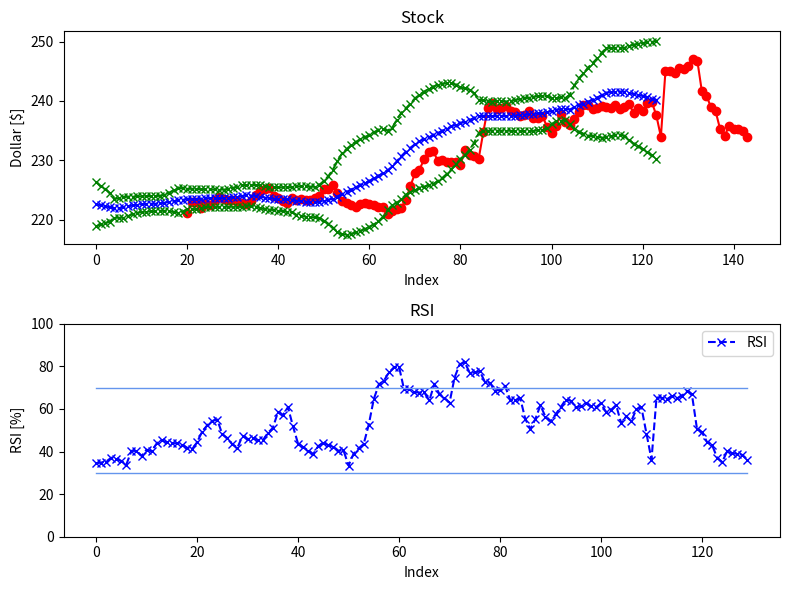

Python code for this plot:
import matplotlib.pyplot as plt

# Data series
original = [227.03, 226.8, 225.45, 225.87, 226.0517, 221.86, 221.31, 220.17, 220.235, 221.21, 221.1203, 222.66, 221.8988, 222.64, 221.921, 222.0501, 222.2, 222.78, 222.46, 222.0, 221.15, 222.95, 222.935, 221.935, 222.7299, 222.43, 223.3889, 223.77, 223.5002, 223.35, 223.3607, 223.18, 222.82, 222.62, 223.2, 224.14, 224.7495, 225.18, 225.3242, 224.04, 223.695, 223.0743, 222.75, 223.65, 223.3584, 223.45, 223.255, 223.24, 223.72, 224.06, 225.25, 225.09, 225.76, 224.51, 223.065, 222.73, 222.4, 222.05, 222.56, 222.79, 222.56, 222.47, 222.15, 222.17, 220.89, 221.51, 221.8, 222.04, 223.26, 225.66, 227.79, 228.445, 230.15, 231.435, 231.58, 229.94, 230.04, 229.8, 229.7745, 229.79, 229.27, 231.67, 230.93, 230.66, 230.3, 234.69, 238.84, 239.72, 238.73, 238.81, 239.165, 238.24, 238.15, 237.5, 237.6, 238.35, 237.2, 237.15, 237.47, 235.65, 234.58, 235.79, 237.7894, 236.54, 236.03, 237.0, 238.08, 239.35, 239.25, 238.6209, 238.8001, 239.2015, 238.97, 238.88, 239.35, 238.7, 238.95, 239.46, 238.06, 238.78, 238.395, 239.645, 239.861, 237.56, 233.99, 245.03, 245.0, 244.75, 245.61, 245.31, 245.91, 247.16, 246.79, 241.605, 240.925, 238.93, 238.31, 235.26, 234.11, 235.84, 235.25, 235.2, 234.9202, 233.92]

sma = [222.6, 222.4, 222.28, 222.08, 221.92, 221.94, 222.05, 222.23, 222.39, 222.5, 222.61, 222.64, 222.68, 222.68, 222.75, 222.85, 222.98, 223.1, 223.24, 223.34, 223.47, 223.48, 223.47, 223.55, 223.58, 223.64, 223.63, 223.6, 223.61, 223.65, 223.74, 223.84, 223.99, 224.08, 224.07, 224.0, 223.89, 223.73, 223.59, 223.53, 223.47, 223.44, 223.41, 223.34, 223.21, 223.12, 223.04, 222.98, 222.96, 223.04, 223.17, 223.34, 223.55, 223.9, 224.33, 224.69, 225.07, 225.46, 225.82, 226.17, 226.5, 226.96, 227.4, 227.83, 228.3, 228.96, 229.81, 230.69, 231.47, 232.12, 232.69, 233.18, 233.58, 233.88, 234.19, 234.61, 234.96, 235.33, 235.72, 236.01, 236.28, 236.48, 236.82, 237.12, 237.4, 237.52, 237.48, 237.46, 237.49, 237.48, 237.46, 237.51, 237.55, 237.62, 237.71, 237.73, 237.81, 237.93, 237.96, 238.11, 238.3, 238.5, 238.6, 238.65, 238.55, 238.95, 239.3, 239.57, 239.89, 240.22, 240.58, 240.97, 241.36, 241.5, 241.58, 241.59, 241.56, 241.35, 241.15, 241.0, 240.85, 240.63, 240.38, 240.2]

lowerBand = [218.86, 219.19, 219.37, 219.68, 220.32, 220.32, 220.34, 220.59, 220.93, 221.09, 221.3, 221.31, 221.39, 221.39, 221.49, 221.49, 221.43, 221.28, 221.2, 221.36, 221.76, 221.77, 221.75, 221.98, 222.05, 222.2, 222.18, 222.15, 222.16, 222.19, 222.13, 222.15, 222.17, 222.36, 222.33, 222.17, 221.97, 221.75, 221.69, 221.61, 221.51, 221.44, 221.35, 221.22, 220.83, 220.64, 220.49, 220.4, 220.4, 220.25, 219.82, 219.35, 218.66, 217.93, 217.51, 217.49, 217.59, 217.84, 218.1, 218.4, 218.8, 219.18, 219.76, 220.46, 221.59, 222.46, 222.83, 223.4, 224.21, 224.7, 224.95, 225.34, 225.58, 225.77, 226.0, 226.47, 227.02, 227.71, 228.49, 229.31, 230.28, 230.86, 231.79, 232.95, 234.56, 234.96, 234.98, 235.02, 234.98, 234.99, 235.02, 234.97, 234.95, 234.95, 234.94, 234.94, 234.98, 235.03, 235.07, 235.4, 236.12, 236.58, 236.62, 236.84, 236.06, 235.28, 234.81, 234.49, 234.17, 234.07, 233.99, 233.82, 233.85, 234.07, 234.21, 234.24, 234.16, 233.5, 232.8, 232.38, 231.94, 231.4, 230.82, 230.3]

upperBand = [226.35, 225.62, 225.2, 224.49, 223.53, 223.57, 223.77, 223.88, 223.86, 223.92, 223.93, 223.98, 223.98, 223.98, 224.02, 224.22, 224.54, 224.93, 225.29, 225.33, 225.19, 225.2, 225.2, 225.13, 225.12, 225.09, 225.09, 225.06, 225.07, 225.12, 225.36, 225.54, 225.82, 225.81, 225.82, 225.84, 225.82, 225.72, 225.5, 225.46, 225.44, 225.45, 225.48, 225.47, 225.6, 225.61, 225.6, 225.57, 225.53, 225.84, 226.53, 227.34, 228.45, 229.88, 231.16, 231.9, 232.56, 233.09, 233.55, 233.95, 234.21, 234.75, 235.05, 235.21, 235.02, 235.47, 236.8, 237.99, 238.74, 239.55, 240.44, 241.03, 241.59, 242.0, 242.39, 242.76, 242.91, 242.96, 242.96, 242.72, 242.29, 242.11, 241.86, 241.3, 240.25, 240.09, 239.99, 239.91, 240.01, 239.98, 239.91, 240.06, 240.16, 240.3, 240.49, 240.53, 240.65, 240.84, 240.86, 240.83, 240.49, 240.43, 240.59, 240.47, 241.05, 242.63, 243.8, 244.66, 245.62, 246.38, 247.18, 248.13, 248.88, 248.94, 248.96, 248.95, 248.97, 249.21, 249.51, 249.63, 249.77, 249.87, 249.95, 250.11]

rsi = [34.48, 34.84, 35.3, 37.12, 36.51, 35.6, 33.92, 40.34, 40.3, 37.93, 40.91, 40.13, 43.83, 45.27, 44.4, 43.89, 43.94, 43.25, 41.85, 41.05, 44.37, 49.34, 52.31, 54.35, 55.05, 48.05, 46.34, 43.36, 41.85, 47.34, 45.83, 46.41, 45.3, 45.21, 48.71, 51.09, 58.37, 57.14, 60.86, 51.82, 43.73, 42.09, 40.48, 38.78, 42.56, 44.23, 42.89, 42.34, 40.39, 40.57, 33.44, 39.03, 41.51, 43.55, 52.62, 64.64, 71.55, 73.27, 77.16, 79.57, 79.83, 69.16, 69.43, 67.9, 67.73, 67.78, 63.99, 71.83, 66.99, 65.26, 62.93, 74.77, 80.96, 81.97, 77.02, 77.14, 77.7, 72.72, 72.24, 68.68, 68.93, 70.84, 64.32, 64.05, 65.08, 55.34, 50.55, 55.27, 61.76, 56.27, 54.15, 57.43, 60.79, 64.36, 63.87, 60.72, 61.3, 62.65, 61.33, 60.79, 62.63, 58.54, 59.63, 61.84, 53.23, 56.58, 54.34, 59.89, 60.78, 48.48, 36.23, 65.38, 65.29, 64.51, 66.01, 64.98, 66.12, 68.41, 66.97, 50.77, 49.09, 44.45, 43.09, 37.07, 35.08, 40.27, 39.12, 39.02, 38.42, 36.27]

# X-axis values
x_values = list(range(len(original)))
x_valuesSma = list(range(len(sma)))
x_valuesRsi = list(range(len(rsi)))
windowSma = 20
windowRsi = 14
rsiLow = 30
rsiHigh = 70
# Plot the data
# Create a figure with 2 subplots (one above the other)
fig, (ax1, ax2) = plt.subplots(2, 1, figsize=(8, 6))  # (rows, columns)

print(len(original))
print(len(sma))
ax1.plot(x_values[windowSma:], original[windowSma:], label='original', marker='o', linestyle='-', color="red")
ax1.plot(x_valuesSma, sma, label='mva', marker='x', linestyle='--', color="blue")
ax1.plot(x_valuesSma, lowerBand, label='lower', marker='x', linestyle='--', color="green")
ax1.plot(x_valuesSma, upperBand, label='upper', marker='x', linestyle='--', color="green")
ax1.set_title("Stock")
ax1.set_xlabel("Index")
ax1.set_ylabel("Dollar [$]")

rsiLowList = [rsiLow] * len(x_valuesRsi)
rsiHighList = [rsiHigh] * len(x_valuesRsi)
ax2.set_ylim([0, 100])
ax2.plot(x_valuesRsi, rsi, label='RSI', marker='x', linestyle='--', color="blue")
ax2.plot(x_valuesRsi, rsiLowList, linestyle='-', linewidth=1.0, color="cornflowerblue")
ax2.plot(x_valuesRsi, rsiHighList, linestyle='-', linewidth=1.0, color="cornflowerblue")
ax2.set_title("RSI")
ax2.set_xlabel("Index")
ax2.set_ylabel("RSI [%]")
# Adjust layout to prevent overlap
plt.tight_layout()
plt.legend()

# Show the figure with both subplots
plt.show()

